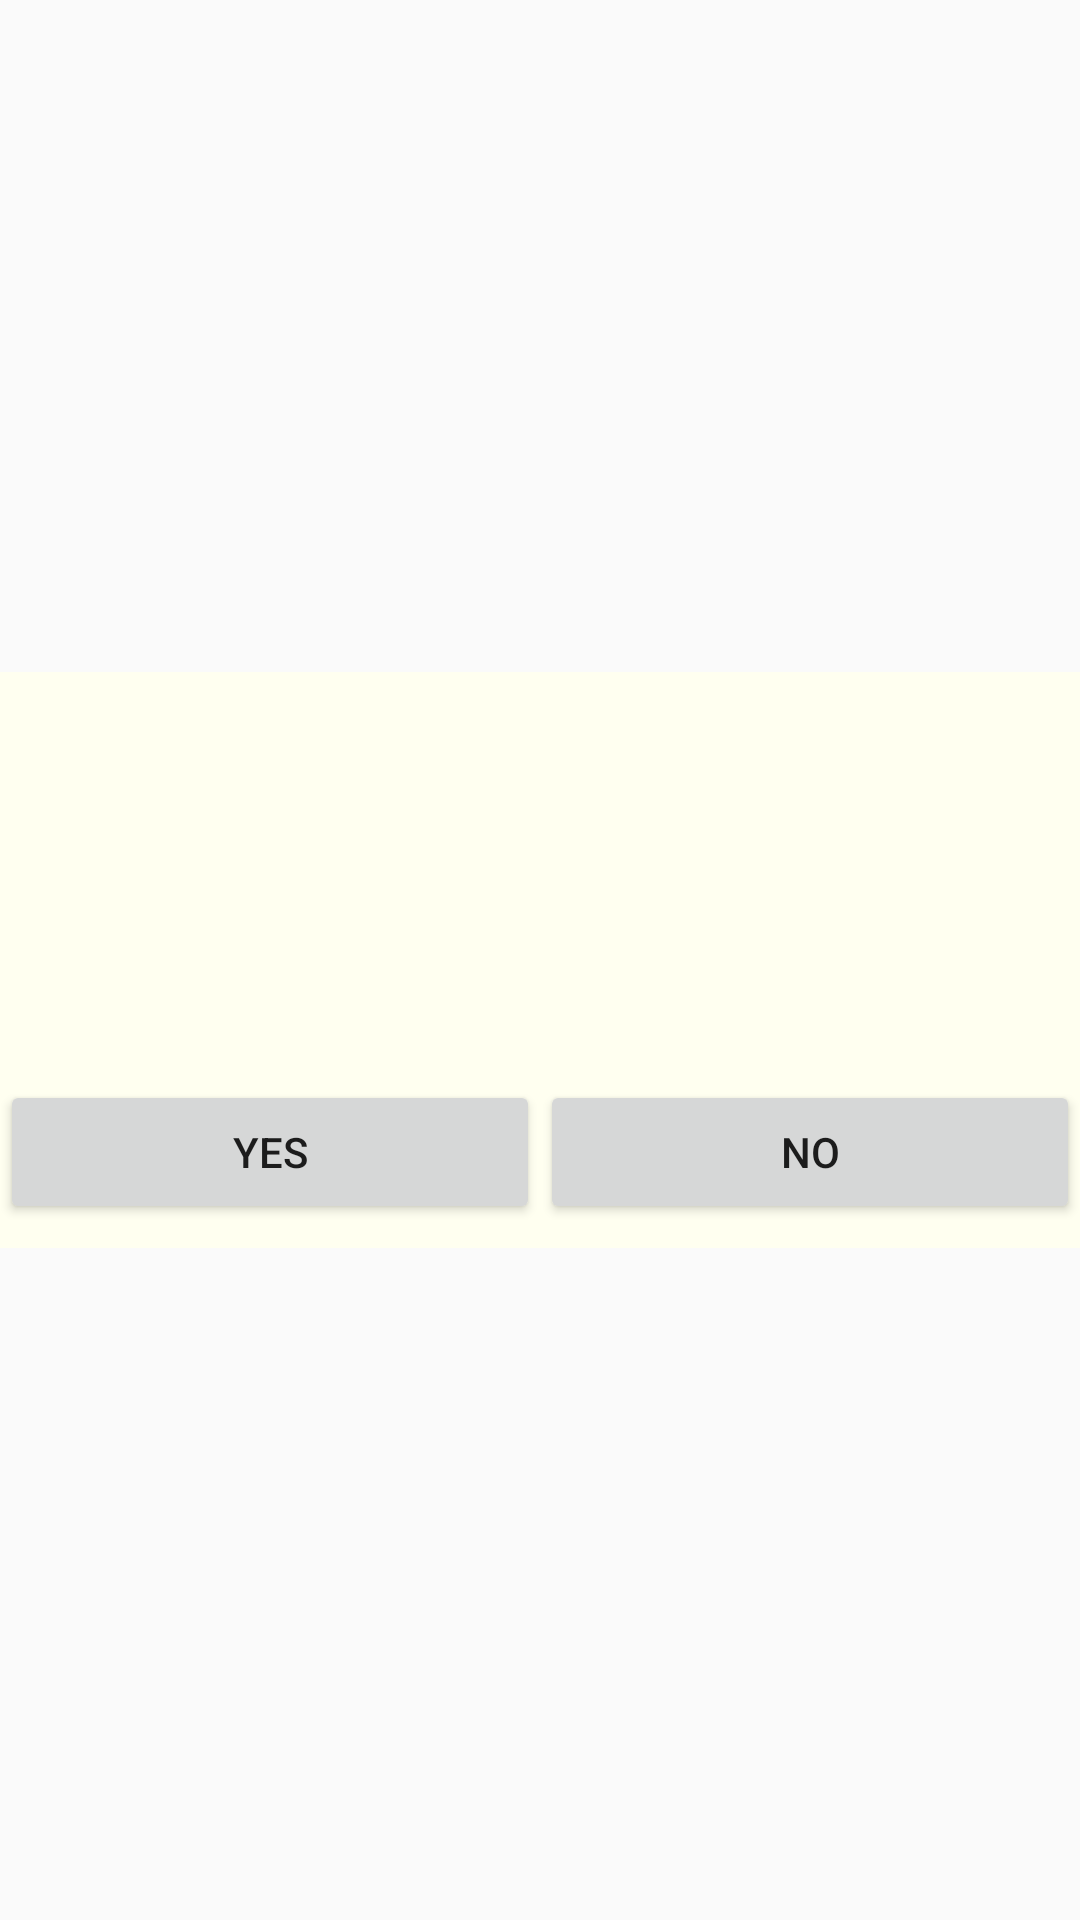

Here is an Android app screen rendered from its layout file. Give the layout XML and the strings, colors and styles it references.
<!-- AndroidManifest.xml: application theme AppTheme -->
<!-- res/layout/yes_not_activity.xml -->
<?xml version="1.0" encoding="utf-8"?>
<LinearLayout xmlns:android="http://schemas.android.com/apk/res/android"
              android:orientation="vertical"
              android:gravity="center"
              android:layout_width="match_parent"
              android:layout_height="match_parent">

    <LinearLayout
        android:orientation="vertical"
        android:layout_width="match_parent"
        android:layout_height="wrap_content"
        android:background="#fffff0">

    <TextView
        android:id="@+id/showtime"
        android:layout_width="match_parent"
        android:layout_height="?android:listPreferredItemHeight"
        android:gravity="center"/>

    <TextView
        android:id="@+id/showinformation"
        android:layout_width="match_parent"
        android:layout_height="?android:listPreferredItemHeight"
        android:gravity="center"
        />
    <LinearLayout
        android:id="@+id/yes_not_button"
        android:layout_width="match_parent"
        android:layout_height="?android:listPreferredItemHeight"
        android:orientation="horizontal"
        android:gravity="center">
        <Button
            android:id="@+id/yes"
            android:layout_width="0dp"
            android:layout_height="wrap_content"
            android:layout_weight="1"
            android:gravity="center"
            android:text="YES"/>
        <Button
            android:id="@+id/not"
            android:layout_width="0dp"
            android:layout_height="wrap_content"
            android:layout_weight="1"
            android:gravity="center"
            android:text="NO"/>
    </LinearLayout>
        </LinearLayout>
</LinearLayout>
<!-- resources referenced by this layout -->
<resources>
  <style name="AppTheme" parent="Theme.AppCompat.Light.NoActionBar">
          
          <item name="colorPrimary">@color/colorPrimary</item>
          <item name="colorPrimaryDark">@color/colorPrimaryDark</item>
          <item name="colorAccent">@color/colorAccent</item>
      </style>
  <color name="colorPrimary">#999999</color>
  <color name="colorPrimaryDark">#666666</color>
  <color name="colorAccent">#000000</color>
</resources>
